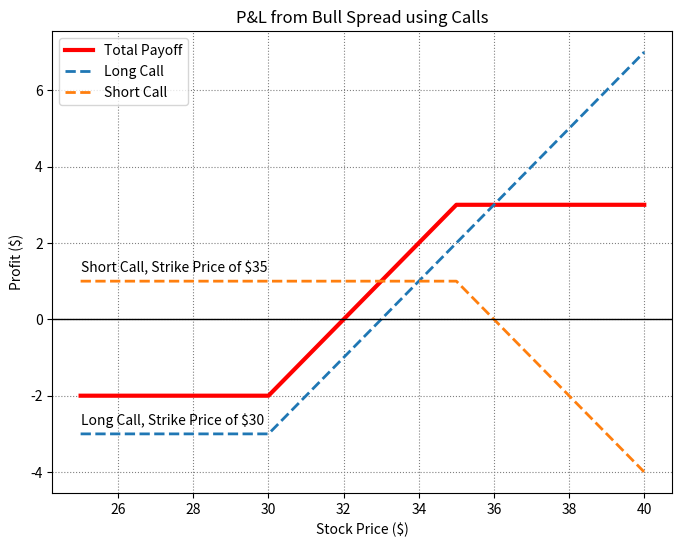

Reproduce this figure in Python.
import pandas as pd
import numpy as np
import matplotlib.pyplot as plt

def spread_bull_call(k1, k2, c1, c2):
    """
    Bull Spread using Calls
    k1: Strike price of Long Call
    k2: Strike price of Short Call
    c1: Premium paid for Long Call
    c2: Premium received for Short Call
    """
    if k1 >= k2:
        print("Long Call cannot be higher than Short Call")
        return None
    
    # Long Call payoff
    L1 = pd.DataFrame({
        "Stock Price": np.arange(k1 - 5, k1 + 1),
        "Profit from Long Call": -c2  # Premium paid (constant)
    })
    L2 = pd.DataFrame({
        "Stock Price": np.arange(k2 - 4, k2 + 6),
        "Profit from Long Call": np.arange(k2 - 5 - k1, k2 + 5 - k1) - 2
    })
    L = pd.concat([L1, L2], ignore_index=True)
    
    # Short Call payoff
    S1 = pd.DataFrame({
        "Stock Price": np.arange(k1 - 5, k2 + 1),
        "Profit from Short Call": c1  # Premium received (constant)
    })
    S2 = pd.DataFrame({
        "Stock Price": np.arange(k2 + 1, k2 + 6),
        "Profit from Short Call": 1 - np.arange(k2 - 4 - k1, k2 - k1 + 1)
    })
    S = pd.concat([S1, S2], ignore_index=True)
    
    # Merge payoffs
    DF = pd.merge(L, S, on="Stock Price")
    DF["Total Payoff"]=DF["Profit from Long Call"]+DF["Profit from Short Call"]
    
    # Plot
    plt.figure(figsize=(8,6))
  
    plt.plot(DF["Stock Price"],
             DF["Total Payoff"],
             label="Total Payoff",
             color="red",
             linewidth=3)
  
    plt.plot(DF["Stock Price"],
             DF["Profit from Long Call"],
             linestyle="--",
             linewidth=2,
             label="Long Call")
  
    plt.plot(DF["Stock Price"],
             DF["Profit from Short Call"],
             linestyle="--",
             linewidth=2,
             label="Short Call")
    
    plt.axhline(0, color="black", linewidth=1)  # break-even line
    plt.grid(True, linestyle=":", color="grey")
    
    plt.title("P&L from Bull Spread using Calls")
    plt.xlabel("Stock Price ($)")
    plt.ylabel("Profit ($)")
    plt.legend()
    
    # Annotations
    plt.text(k1-5, 1.25, f"Short Call, Strike Price of ${k2}")
    plt.text(k1-5, -2.75, f"Long Call, Strike Price of ${k1}")
    
    plt.show()
    
    return DF

spread_bull_call(30, 35, 1, 3) # Test run
